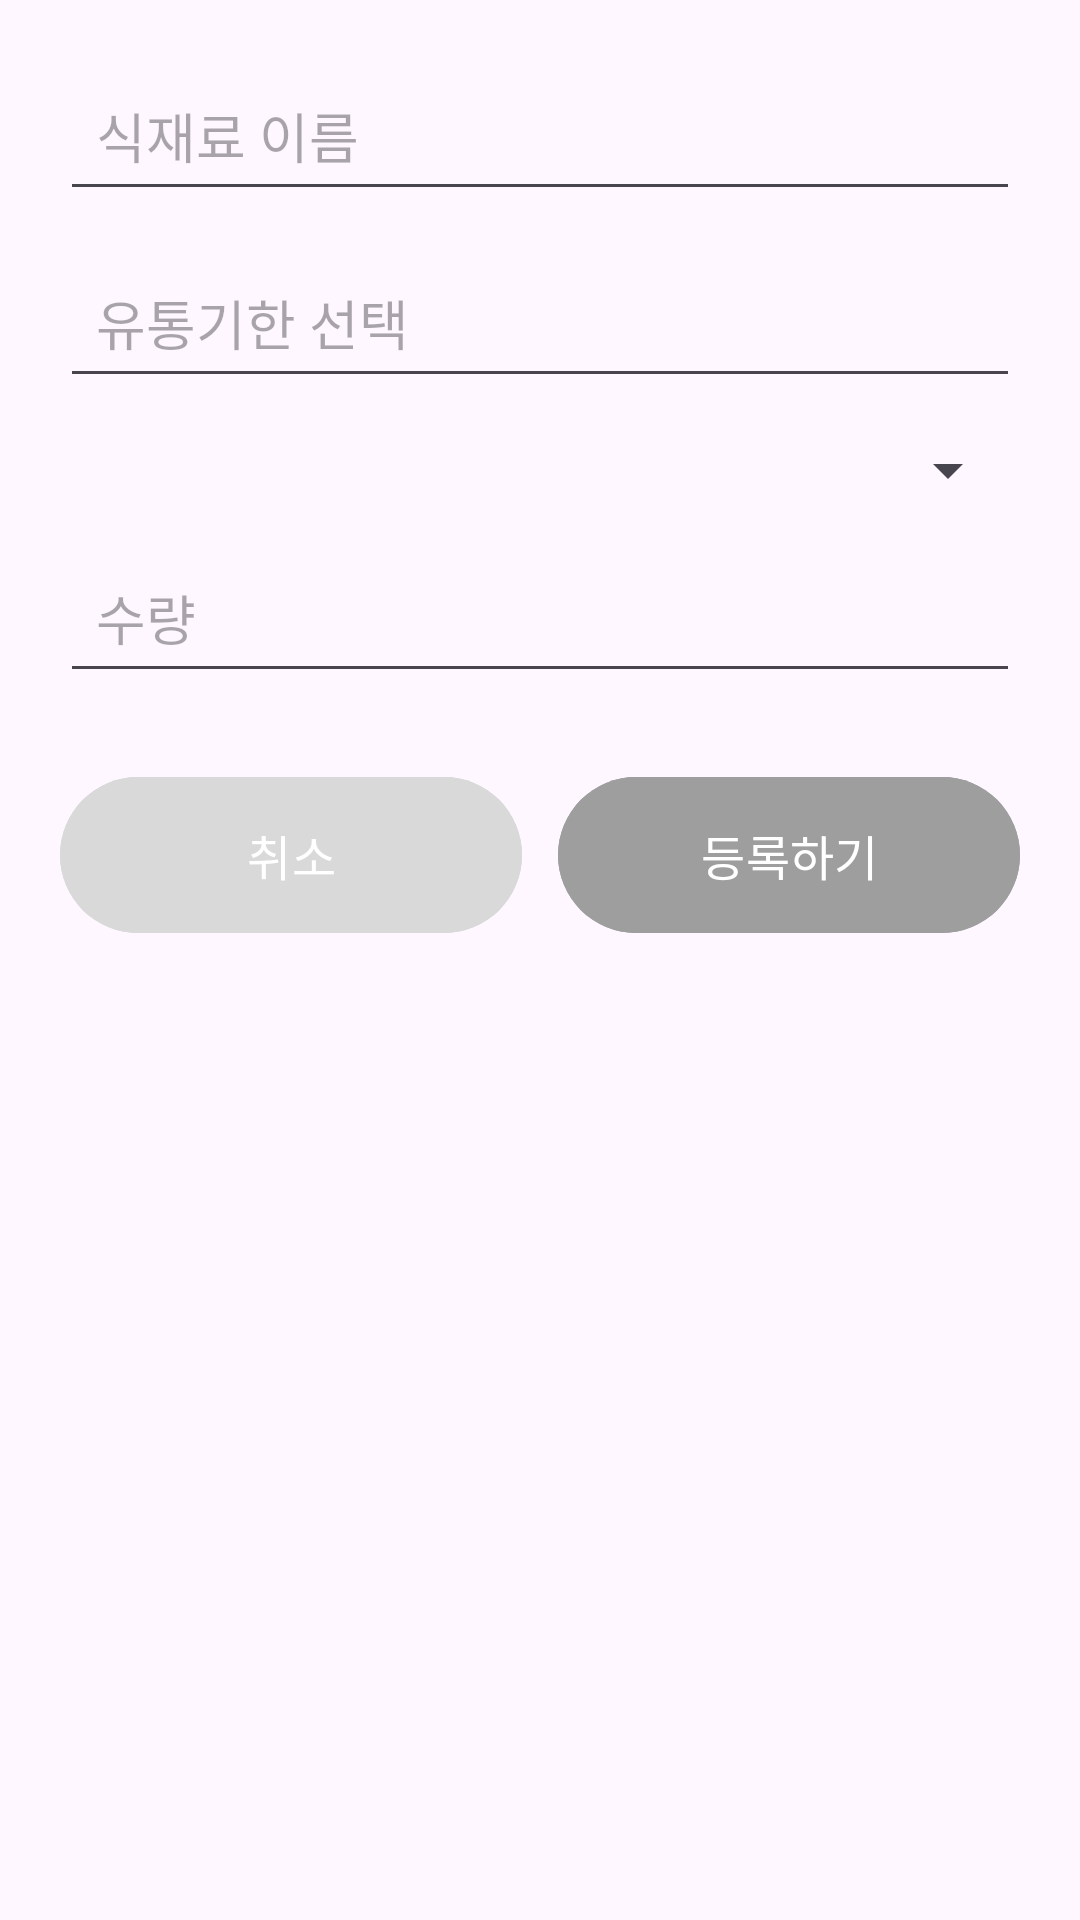

Reconstruct the res/layout file that produces this screen, plus the resources it refers to.
<!-- AndroidManifest.xml: application theme Theme.NotWaste -->
<!-- res/layout/activity_add_ingredient.xml -->
<?xml version="1.0" encoding="utf-8"?>
<ScrollView xmlns:android="http://schemas.android.com/apk/res/android"
    android:layout_width="match_parent"
    android:layout_height="match_parent"
    android:padding="20dp">

    <LinearLayout
        android:layout_width="match_parent"
        android:layout_height="wrap_content"
        android:orientation="vertical">

        
        <EditText
            android:id="@+id/editName"
            android:layout_width="match_parent"
            android:layout_height="wrap_content"
            android:hint="식재료 이름"
            android:padding="12dp" />

        
        <EditText
            android:id="@+id/editExpire"
            android:layout_width="match_parent"
            android:layout_height="wrap_content"
            android:focusable="false"
            android:hint="유통기한 선택"
            android:padding="12dp"
            android:layout_marginTop="12dp" />

        
        <Spinner
            android:id="@+id/spinnerLocation"
            android:layout_width="match_parent"
            android:layout_height="wrap_content"
            android:layout_marginTop="12dp" />

        
        <EditText
            android:id="@+id/editQuantity"
            android:layout_width="match_parent"
            android:layout_height="wrap_content"
            android:inputType="number"
            android:hint="수량"
            android:padding="12dp"
            android:layout_marginTop="12dp" />

        
        <LinearLayout
            android:orientation="horizontal"
            android:layout_marginTop="24dp"
            android:layout_width="match_parent"
            android:layout_height="60dp">

            
            <com.google.android.material.button.MaterialButton
                android:id="@+id/btnCancel"
                android:text="취소"
                android:textSize="16sp"
                android:backgroundTint="@color/light_gray"
                android:layout_width="0dp"
                android:layout_weight="1"
                android:layout_height="match_parent" />

            <View
                android:layout_width="12dp"
                android:layout_height="match_parent"/>

            
            <com.google.android.material.button.MaterialButton
                android:id="@+id/btnSave"
                android:text="등록하기"
                android:textSize="16sp"
                android:backgroundTint="@color/dark_gray"
                android:layout_width="0dp"
                android:layout_weight="1"
                android:layout_height="match_parent" />
        </LinearLayout>
    </LinearLayout>



</ScrollView>
<!-- resources referenced by this layout -->
<resources>
  <color name="dark_gray">#9E9E9E</color>
  <color name="light_gray">#D9D9D9</color>
  <style name="Theme.NotWaste" parent="Base.Theme.NotWaste" />
  <style name="Base.Theme.NotWaste" parent="Theme.Material3.DayNight.NoActionBar">
          
          
      </style>
</resources>
